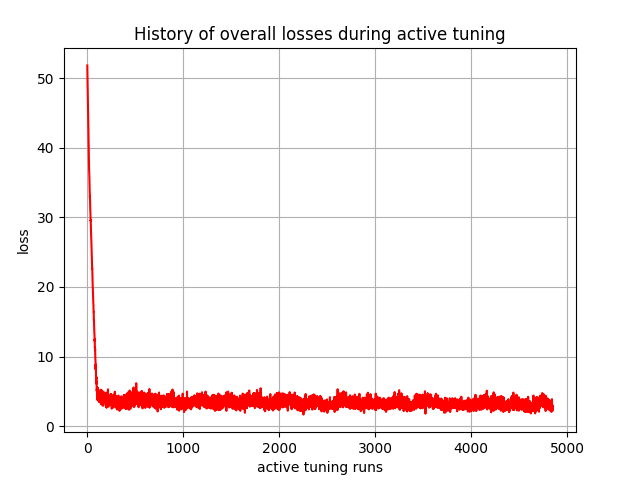

Data behind this chart, as committed beside it:
, 0
0, 51.85
1, 51.03
2, 50.13
3, 49.71
4, 49.25
5, 48.27
6, 47.25
7, 46.67
8, 46.12
9, 45.04
10, 43.85
11, 43.34
12, 42.33
13, 41.16
14, 40.35
15, 39.58
16, 39
17, 38.53
18, 37.69
19, 36.85
20, 36.59
21, 36.32
22, 35.69
23, 34.75
24, 34.5
25, 34.35
26, 33.71
27, 32.87
28, 33.02
29, 32.3
30, 31.66
31, 31.51
32, 30.8
33, 30.66
34, 29.93
35, 29.51
36, 29.63
37, 28.87
38, 28.44
39, 27.9
40, 27.53
41, 27.29
42, 26.59
43, 26.42
44, 25.56
45, 25.4
46, 24.89
47, 24.79
48, 24
49, 23.18
50, 22.84
51, 22.59
52, 22.63
53, 21.98
54, 21.09
55, 20.95
56, 20.37
57, 19.92
58, 19.73
59, 19.19
... 4,790 more rows
